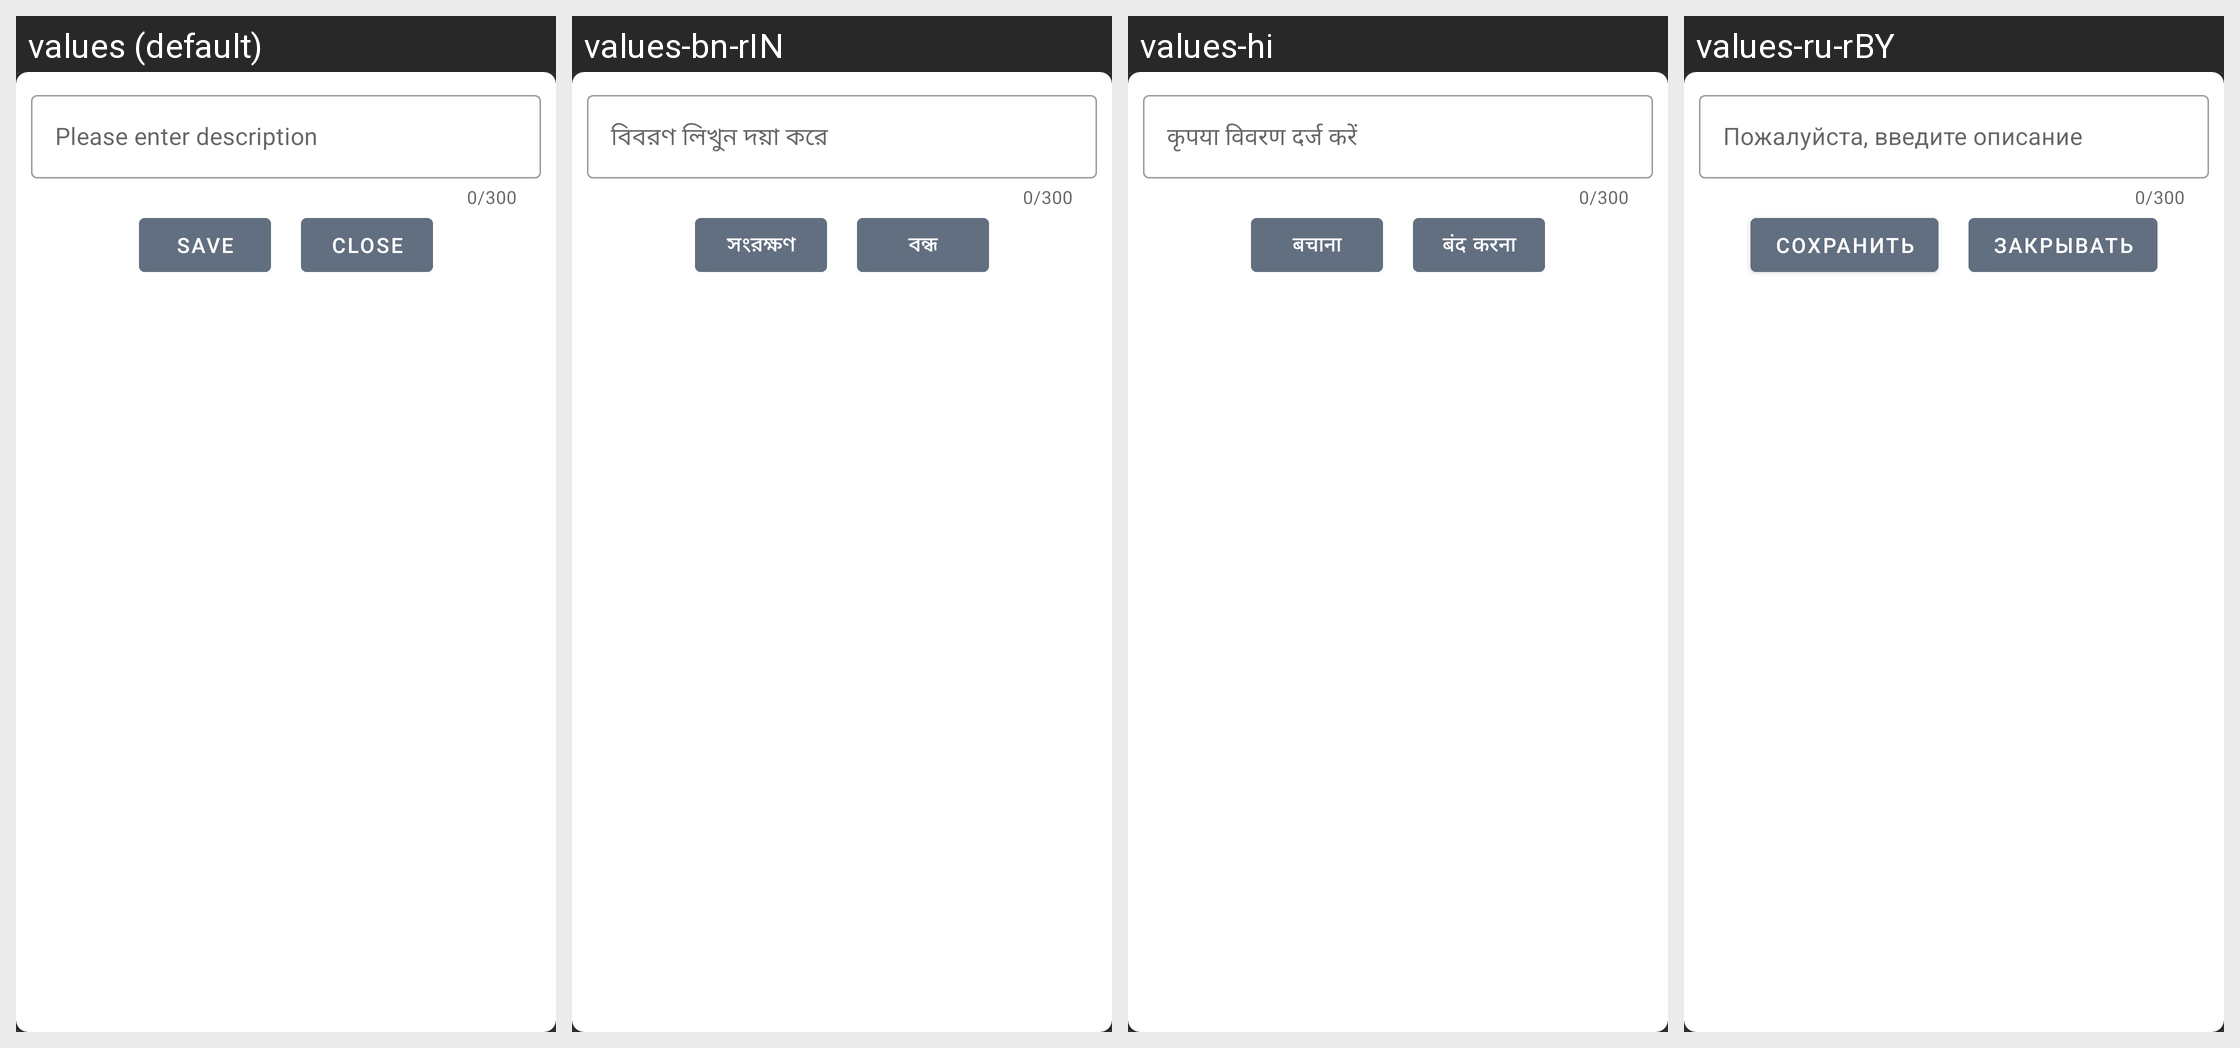

Strings drawn on this Android screen and how each of the app's shown locales translates them:
Android screen res/layout/edit_comment_bottom_sheet.xml rendered under 4 locales, left to right: values (default), values-bn-rIN, values-hi, values-ru-rBY. Device: Nexus 5 (rendered at 1080×1920; each locale shown at half size, 540×960, under a caption strip naming it); theme Theme.Main.
Other locales in the repository, not shown: values-de-rDE, values-pt-rBR.
Strings drawn on this screen, with the default value and each locale's value (text and hints the layout hard-codes, and strings that could not be matched under every locale, appear in the picture but are not listed):

description
  values: Please enter description
  values-bn-rIN: বিবরণ লিখুন দয়া করে
  values-hi: कृपया विवरण दर्ज करें
  values-ru-rBY: Пожалуйста, введите описание

save
  values: Save
  values-bn-rIN: সংরক্ষণ
  values-hi: बचाना
  values-ru-rBY: Сохранить

close
  values: Close
  values-bn-rIN: বন্ধ
  values-hi: बंद करना
  values-ru-rBY: Закрывать
